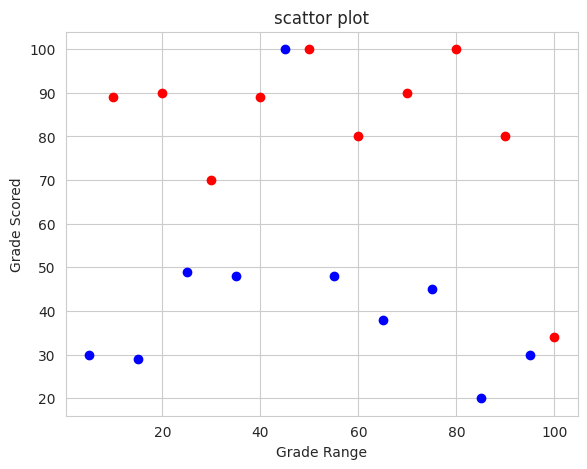

The script that saved this image:
'''
Created on Jul. 31, 2020

[redacted]
'''
import matplotlib.pyplot as plt
import seaborn as sb

girls_grades = [ 89, 90, 70, 89, 100, 80, 90, 100, 80, 34 ]
boys_grades = [ 30, 29, 49, 48, 100, 48, 38, 45, 20, 30 ]
grades_range1 = [ 10, 20, 30, 40, 50, 60, 70, 80, 90, 100 ]
grades_range2 = [ 5, 15, 25, 35, 45, 55, 65, 75, 85, 95 ]

sb.set_style("whitegrid")

fig = plt.figure()

ax = fig.add_axes([0.1, 0.1, 0.8, 0.8])
ax.scatter(grades_range1, girls_grades, color='r')
ax.scatter(grades_range2, boys_grades, color='b')
ax.set_xlabel('Grade Range')
ax.set_ylabel('Grade Scored')
ax.set_title("scattor plot")

plt.show()